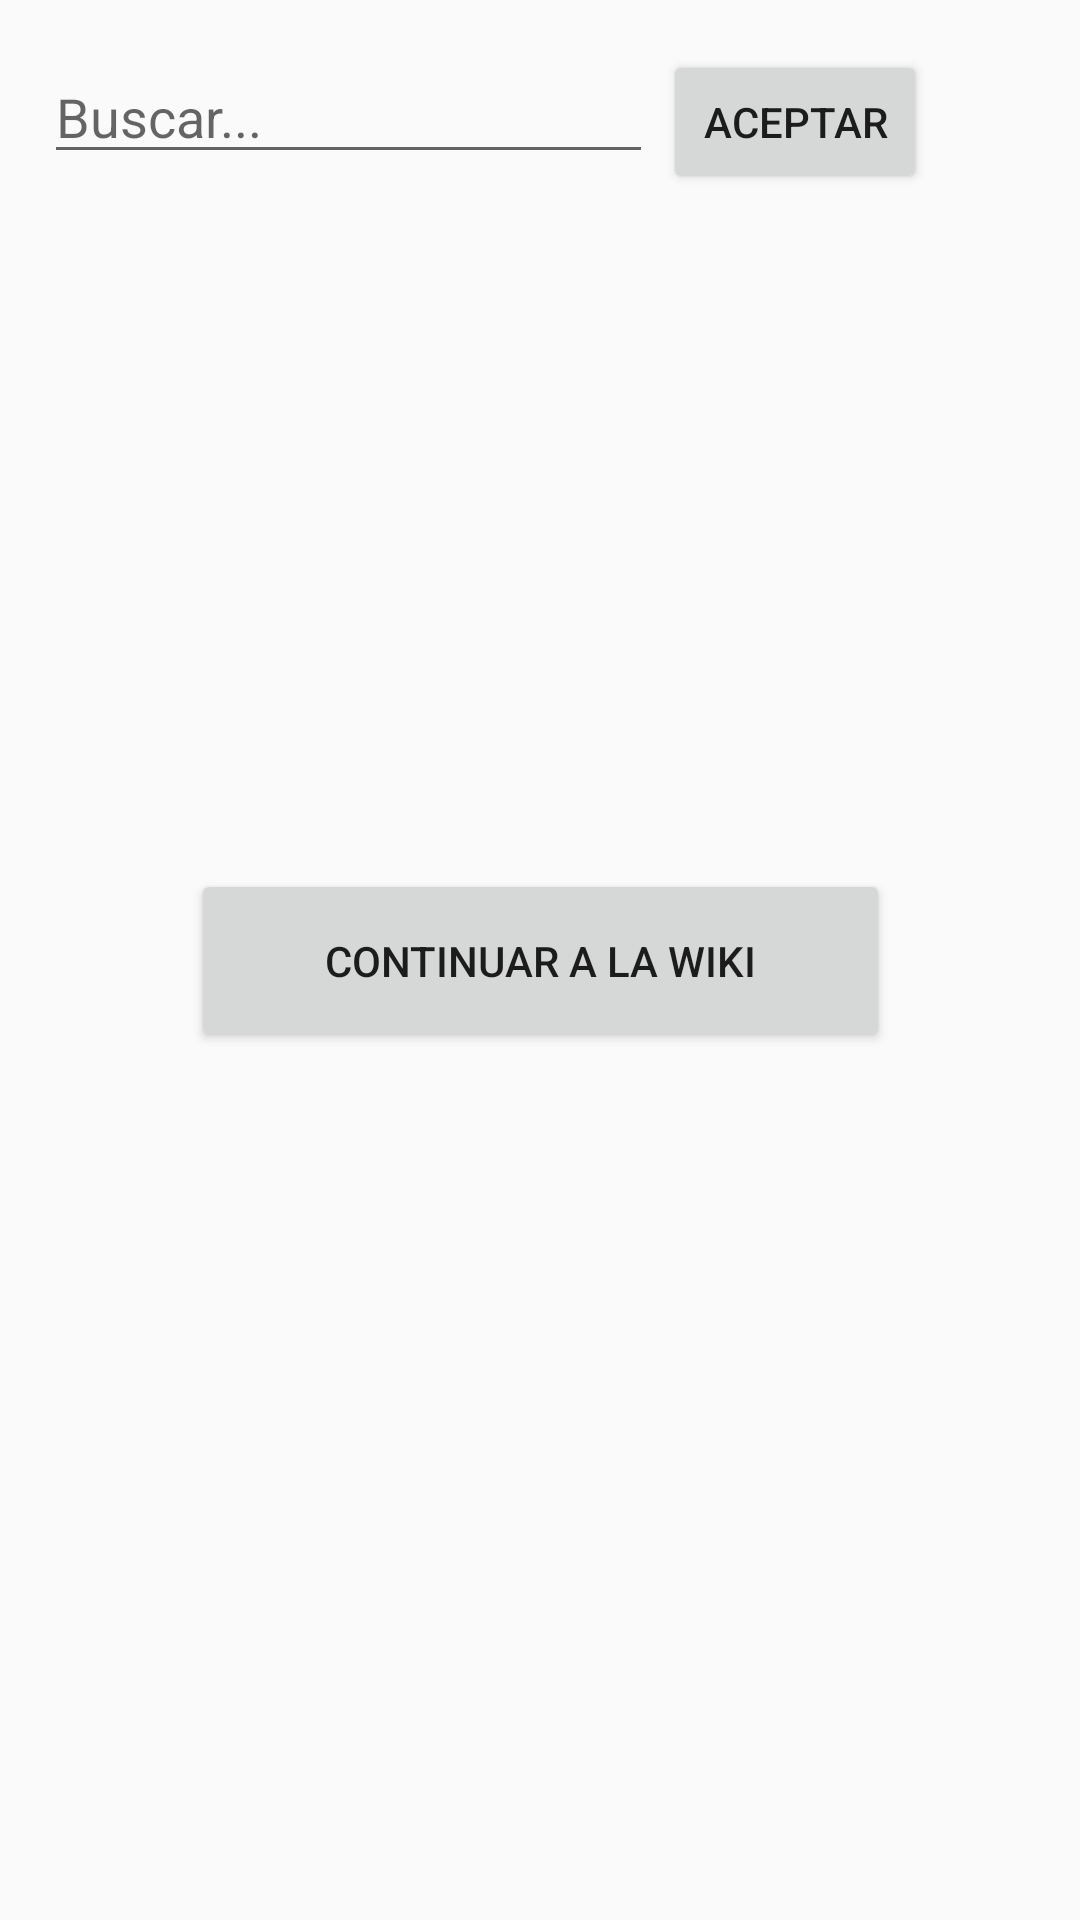

Here is an Android app screen rendered from its layout file. Give the layout XML and the strings, colors and styles it references.
<!-- AndroidManifest.xml: application theme AppTheme -->
<!-- res/layout/content_splash_wiki.xml -->
<?xml version="1.0" encoding="utf-8"?>
<android.support.constraint.ConstraintLayout xmlns:android="http://schemas.android.com/apk/res/android"
    xmlns:app="http://schemas.android.com/apk/res-auto"
    xmlns:tools="http://schemas.android.com/tools"
    android:layout_width="match_parent"
    android:layout_height="match_parent"
    app:layout_behavior="@string/appbar_scrolling_view_behavior"
    tools:context=".SplashWiki"
    tools:showIn="@layout/splash_wiki">


    <Button
        android:id="@+id/btnBuscar"
        android:layout_width="wrap_content"
        android:layout_height="wrap_content"
        android:layout_marginBottom="8dp"
        android:layout_marginEnd="8dp"
        android:layout_marginStart="8dp"
        android:layout_marginTop="8dp"
        android:text="Aceptar"
        app:layout_constraintBottom_toBottomOf="parent"
        app:layout_constraintEnd_toEndOf="parent"
        app:layout_constraintHorizontal_bias="0.832"
        app:layout_constraintStart_toStartOf="parent"
        app:layout_constraintTop_toTopOf="parent"
        app:layout_constraintVertical_bias="0.015" />

    <Button
        android:id="@+id/btnContinuar"
        android:layout_width="233dp"
        android:layout_height="61dp"
        android:layout_marginBottom="8dp"
        android:layout_marginEnd="8dp"
        android:layout_marginStart="8dp"
        android:layout_marginTop="8dp"
        android:text="Continuar a la WIKI"
        app:layout_constraintBottom_toBottomOf="parent"
        app:layout_constraintEnd_toEndOf="parent"
        app:layout_constraintStart_toStartOf="parent"
        app:layout_constraintTop_toTopOf="parent" />

    <AutoCompleteTextView
        android:id="@+id/actvBuscador"
        android:layout_width="203dp"
        android:layout_height="wrap_content"
        android:layout_marginBottom="8dp"
        android:layout_marginEnd="8dp"
        android:layout_marginStart="8dp"
        android:layout_marginTop="8dp"
        android:hint="Buscar..."
        app:layout_constraintBottom_toBottomOf="parent"
        app:layout_constraintEnd_toEndOf="parent"
        app:layout_constraintHorizontal_bias="0.047"
        app:layout_constraintStart_toStartOf="parent"
        app:layout_constraintTop_toTopOf="parent"
        app:layout_constraintVertical_bias="0.015" />

</android.support.constraint.ConstraintLayout>
<!-- res/layout/splash_wiki.xml (included above) -->
<?xml version="1.0" encoding="utf-8"?>
<android.support.design.widget.CoordinatorLayout xmlns:android="http://schemas.android.com/apk/res/android"
    xmlns:app="http://schemas.android.com/apk/res-auto"
    xmlns:tools="http://schemas.android.com/tools"
    android:layout_width="match_parent"
    android:layout_height="match_parent"
    tools:context=".SplashWiki">

    <android.support.design.widget.AppBarLayout
        android:layout_width="match_parent"
        android:layout_height="wrap_content"
        android:theme="@style/AppTheme.AppBarOverlay">

        <android.support.v7.widget.Toolbar
            android:id="@+id/toolbar"
            android:layout_width="match_parent"
            android:layout_height="?attr/actionBarSize"
            android:background="?attr/colorPrimary"
            app:popupTheme="@style/AppTheme.PopupOverlay" />

    </android.support.design.widget.AppBarLayout>

    <include layout="@layout/content_splash_wiki" />

</android.support.design.widget.CoordinatorLayout>
<!-- resources referenced by this layout -->
<resources>
  <style name="AppTheme.AppBarOverlay" parent="ThemeOverlay.AppCompat.Dark.ActionBar" />
  <style name="AppTheme.PopupOverlay" parent="ThemeOverlay.AppCompat.Light" />
  <style name="AppTheme" parent="Theme.AppCompat.Light.DarkActionBar">
          
          <item name="colorPrimary">@color/colorPrimary</item>
          <item name="colorPrimaryDark">@color/colorPrimaryDark</item>
          <item name="colorAccent">@color/colorAccent</item>
      </style>
  <color name="colorPrimary">#FF5722</color>
  <color name="colorPrimaryDark">#E64A19</color>
  <color name="colorAccent">#448AFF</color>
</resources>
